57-way image classification set "dataset" from GitHub (juandmm1233/NoElectivaIII); label vocabulary: onion, aloe vera, alpinia galanga rasna, amaranthus viridis arive-dantu, andrographis paniculata nelavembu, annona squamosa seethapala, jackfruit, neem, bacopa monnieri bhrami, malabar spinach, papaya, carissa carandas karanda, catharanthus roseus, chamaecostus cuspidatus insulin plant, lemon, citrus medica herelikai, Mexican mint doddpathre, taro, coriander, pumpkin, eclipta prostrata bringaraja, Roxburgh fig, peepal tree, globe amaranth, graptophyllum pictum caricature plant, hibiscus, hymenaea courbaril chakte, jasmine, henna, mango, mint, spiny gourd thumbai, morinda citrifolia nooni, moringa drumstick, Jamaica cherry gasagase, curry leaf, nerium oleander arali, nyctanthes arbor-tristis parijatha, ocimum basilicum kamakasturi, tulsi holy basil, poppy seed gasagase, beans, betel, pongamia honge, guava, punica granatum (pomoegranate), castor plant, rose, sandalwood, ashoka tree, spinach palak, rose apple, syzygium cumini nerale, crape jasmine, tamarind, tinospora cordifolia amruthaballi, wrightia tinctoria badipala.

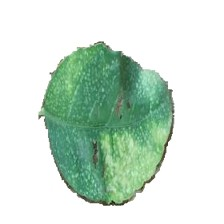
Label: citrus medica herelikai

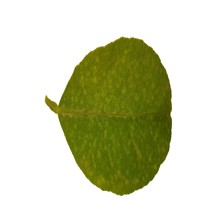
Label: lemon

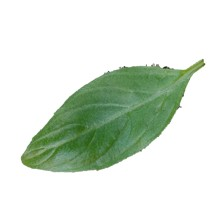
Label: ocimum basilicum kamakasturi

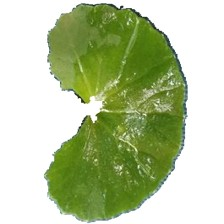
Label: bacopa monnieri bhrami

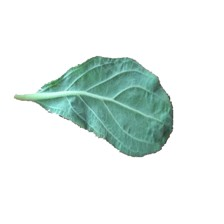
Label: globe amaranth

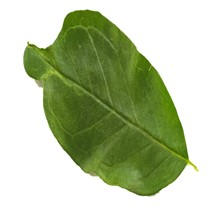
Label: punica granatum (pomoegranate)
